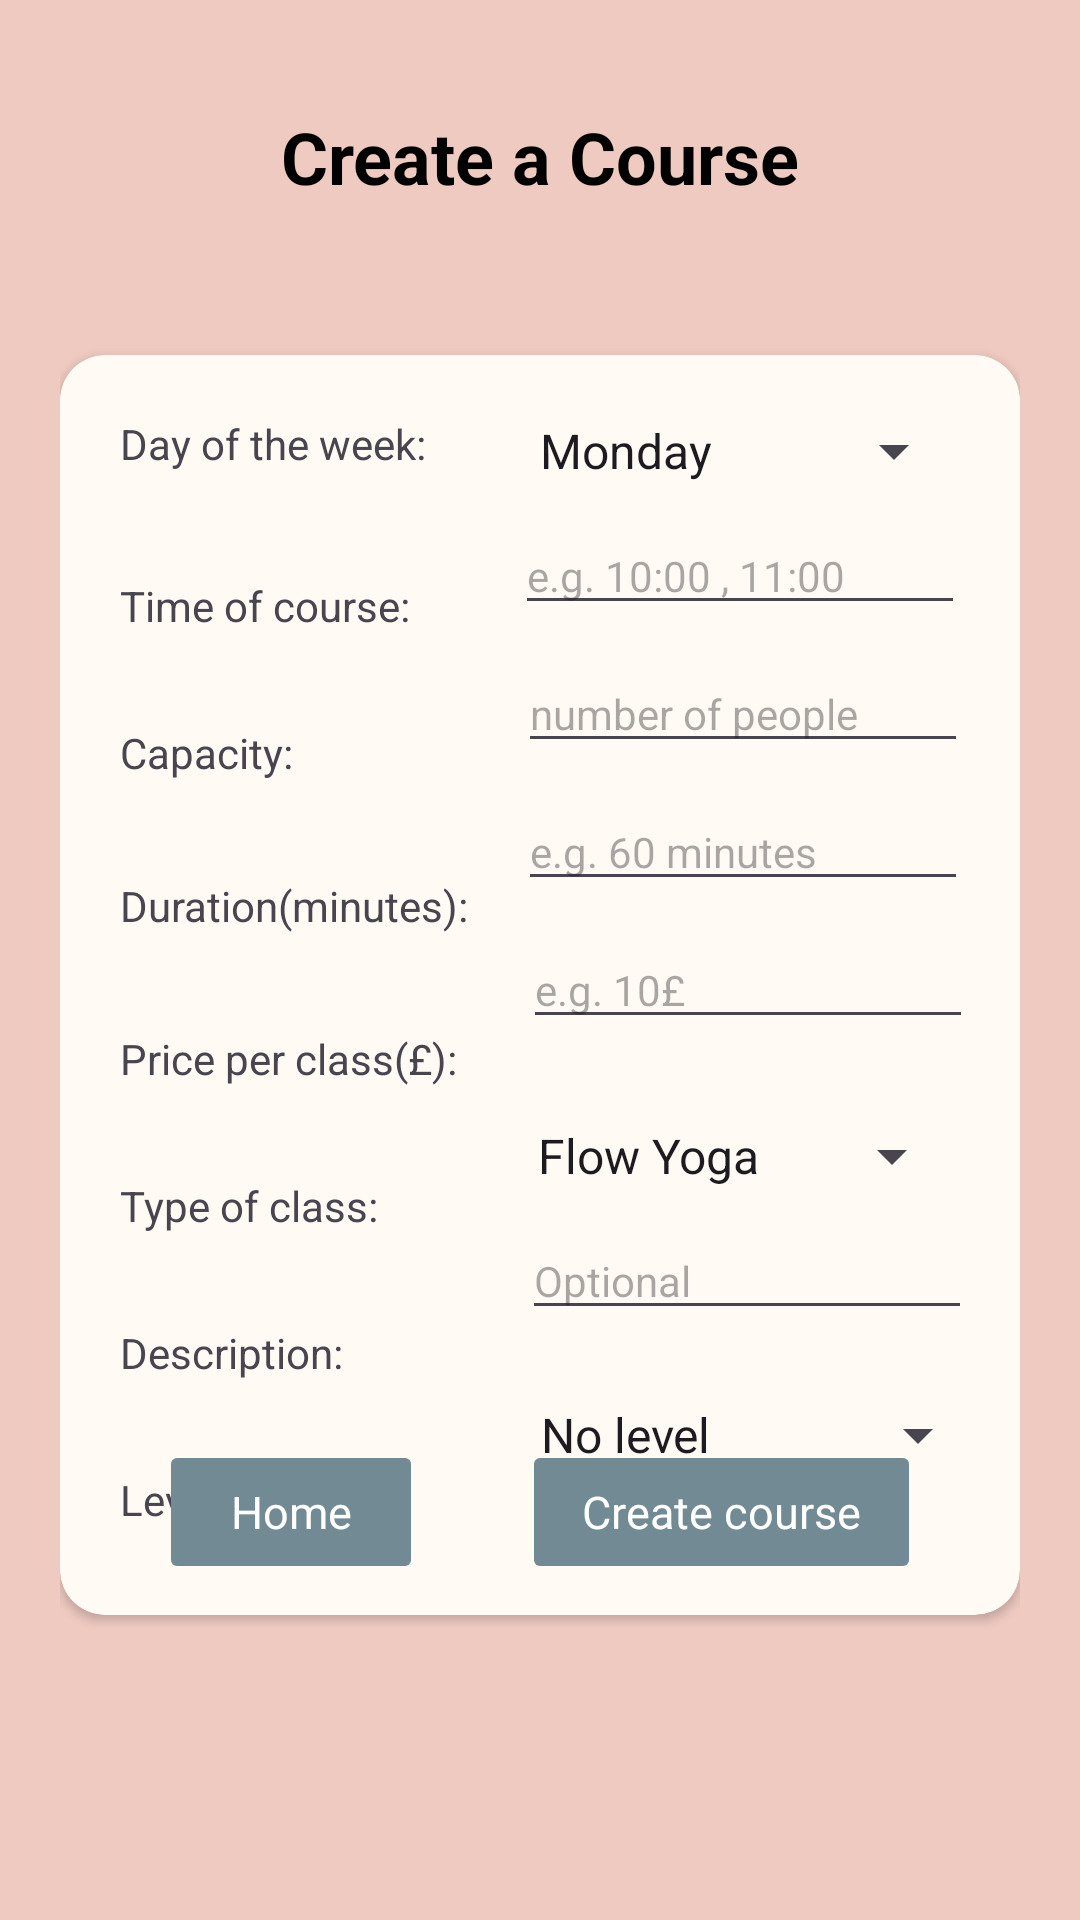

Here is an Android app screen rendered from its layout file. Give the layout XML and the strings, colors and styles it references.
<!-- AndroidManifest.xml: application theme Theme.UniversalYogaCoursework -->
<!-- res/layout/activity_create_yoga_class.xml -->
<?xml version="1.0" encoding="utf-8"?>
<androidx.constraintlayout.widget.ConstraintLayout xmlns:android="http://schemas.android.com/apk/res/android"
    xmlns:app="http://schemas.android.com/apk/res-auto"
    xmlns:tools="http://schemas.android.com/tools"
    android:layout_width="match_parent"
    android:layout_height="match_parent"
    android:background="@color/appBackground"
    android:padding="20dp"

    tools:layout_editor_absoluteX="0dp"
    tools:layout_editor_absoluteY="-8dp">


    <TextView
        android:id="@+id/tvCreateCourse"
        style="@style/Theme.UniversalYogaCoursework.SubTitle"
        android:layout_width="wrap_content"
        android:layout_height="wrap_content"
        android:layout_marginTop="16dp"
        android:text="@string/tvCreateClass"
        android:textSize="24sp"
        android:textStyle="bold"
        app:layout_constraintEnd_toEndOf="parent"
        app:layout_constraintStart_toStartOf="parent"
        app:layout_constraintTop_toTopOf="parent" />


    <androidx.cardview.widget.CardView
        android:layout_width="match_parent"
        android:layout_height="420dp"
        android:layout_marginTop="50dp"
        android:backgroundTint="@color/appCardBG"
        app:cardCornerRadius="15dp"
        app:layout_constraintStart_toStartOf="parent"
        app:layout_constraintTop_toBottomOf="@+id/tvCreateCourse">


        <RelativeLayout
            android:layout_width="match_parent"
            android:layout_height="420dp"
            android:padding="10dp">

            <TextView
                android:id="@+id/tvTeacher"
                android:layout_width="wrap_content"
                android:layout_height="wrap_content"
                android:layout_marginLeft="10dp"
                android:layout_marginTop="10dp"
                android:text="@string/tvDayOfWeek" />

            <TextView
                android:id="@+id/tvDateClass"
                android:layout_width="wrap_content"
                android:layout_height="wrap_content"
                android:layout_below="@id/tvTeacher"
                android:layout_marginLeft="10dp"
                android:layout_marginTop="35dp"
                android:text="@string/tvTime" />

            <TextView
                android:id="@+id/tvCommentsClass"
                android:layout_width="wrap_content"
                android:layout_height="wrap_content"
                android:layout_below="@id/tvDateClass"
                android:layout_marginLeft="10dp"
                android:layout_marginTop="30dp"
                android:text="@string/tvCapacity" />

            <TextView
                android:id="@+id/tvDuration"
                android:layout_width="wrap_content"
                android:layout_height="wrap_content"
                android:layout_below="@id/tvCommentsClass"
                android:layout_marginLeft="10dp"
                android:layout_marginTop="32dp"
                android:text="@string/tvDuration" />

            <TextView
                android:id="@+id/tvPrice"
                android:layout_width="wrap_content"
                android:layout_height="wrap_content"
                android:layout_below="@id/tvDuration"
                android:layout_marginLeft="10dp"
                android:layout_marginTop="32dp"
                android:text="@string/tvPrice" />

            <TextView
                android:id="@+id/tvTypeOfClass"
                android:layout_width="wrap_content"
                android:layout_height="wrap_content"
                android:layout_below="@id/tvPrice"
                android:layout_marginLeft="10dp"
                android:layout_marginTop="30dp"
                android:text="@string/tvTypeOfClass" />

            <TextView
                android:id="@+id/tvDescription"
                android:layout_width="wrap_content"
                android:layout_height="wrap_content"
                android:layout_below="@id/tvTypeOfClass"
                android:layout_marginLeft="10dp"
                android:layout_marginTop="30dp"
                android:text="@string/tvDescription" />

            <TextView
                android:id="@+id/tvLevel"
                android:layout_width="wrap_content"
                android:layout_height="wrap_content"
                android:layout_below="@id/tvDescription"
                android:layout_marginLeft="10dp"
                android:layout_marginTop="30dp"
                android:text="@string/tvLevel" />

            <Spinner
                android:id="@+id/spDayOfWeekUpdated"
                android:layout_width="150dp"
                android:layout_height="wrap_content"
                android:layout_marginStart="30dp"
                android:layout_marginLeft="30dp"
                android:layout_marginTop="10dp"
                android:entries="@array/dayOfTheWeek"
                android:layout_toRightOf="@id/tvTeacher"
                android:text="TextView 9" />

            <EditText
                android:id="@+id/etTimeUpdated"
                android:layout_width="150dp"
                android:layout_height="wrap_content"
                android:layout_below="@id/spDayOfWeekUpdated"
                android:layout_marginStart="35dp"
                android:layout_marginLeft="10dp"
                android:layout_marginTop="10dp"
                android:layout_toRightOf="@id/tvDateClass"
                android:hint="e.g. 10:00 , 11:00"
                android:inputType="text"
                android:textSize="14sp" />

            <EditText
                android:id="@+id/etCapacityUpdated"
                android:layout_width="150dp"
                android:layout_height="wrap_content"
                android:layout_below="@id/etTimeUpdated"
                android:layout_marginStart="75dp"
                android:layout_marginLeft="10dp"
                android:layout_marginTop="10dp"
                android:layout_toRightOf="@id/tvCommentsClass"
                android:hint="number of people"
                android:inputType="number"
                android:textSize="14sp" />

            <EditText
                android:id="@+id/etDurationUpdated"
                android:layout_width="150dp"
                android:layout_height="wrap_content"
                android:layout_below="@id/etCapacityUpdated"
                android:layout_marginStart="75dp"
                android:layout_marginLeft="10dp"
                android:layout_marginTop="10dp"
                android:layout_toRightOf="@id/tvCommentsClass"
                android:hint="e.g. 60 minutes"
                android:inputType="number"
                android:textSize="14sp" />

            <EditText
                android:id="@+id/etPriceUpdated"
                android:layout_width="150dp"
                android:layout_height="wrap_content"
                android:layout_below="@id/etDurationUpdated"
                android:layout_marginStart="18dp"
                android:layout_marginLeft="10dp"
                android:layout_marginTop="10dp"
                android:layout_toRightOf="@id/tvDuration"
                android:hint="e.g. 10£"
                android:inputType="number"
                android:textSize="14sp" />

            <Spinner
                android:id="@+id/spTypeOfClassUpdated"
                android:layout_width="150dp"
                android:layout_height="wrap_content"
                android:layout_below="@id/etPriceUpdated"
                android:layout_marginStart="19dp"
                android:layout_marginLeft="17dp"
                android:layout_marginTop="27dp"
                android:entries="@array/typeOfClass"
                android:layout_toRightOf="@id/tvPrice"
                android:text="TextView 14" />

            <EditText
                android:id="@+id/etDescriptionUpdated"
                android:layout_width="150dp"
                android:layout_height="wrap_content"
                android:layout_below="@id/spTypeOfClassUpdated"
                android:layout_marginStart="48dp"
                android:layout_marginLeft="10dp"
                android:layout_marginTop="10dp"
                android:layout_toRightOf="@id/tvTypeOfClass"
                android:hint="Optional"
                android:inputType="textMultiLine"
                android:textSize="14sp" />

            <Spinner
                android:id="@+id/spLevelUpdated"
                android:layout_width="190dp"
                android:layout_height="wrap_content"
                android:layout_below="@id/etDescriptionUpdated"
                android:layout_marginStart="58dp"
                android:layout_marginLeft="10dp"
                android:layout_marginTop="23dp"
                android:entries="@array/levelOfClass"
                android:layout_toRightOf="@id/tvDescription"
                android:text="TextView 16" />


        </RelativeLayout>

    </androidx.cardview.widget.CardView>

    
    <Button
        android:id="@+id/btnCourses"
        style="@style/Theme.UniversalYogaCoursework.Button"
        android:layout_width="wrap_content"
        android:layout_height="wrap_content"
        android:layout_marginBottom="92dp"
        android:paddingTop="10dp"
        android:paddingBottom="10dp"
        android:text="@string/btnHome"
        app:layout_constraintBottom_toBottomOf="parent"
        app:layout_constraintEnd_toStartOf="@+id/btnUpdateCourse"
        app:layout_constraintHorizontal_bias="0.5"
        app:layout_constraintStart_toStartOf="parent" />

    <Button
        android:id="@+id/btnUpdateCourse"
        style="@style/Theme.UniversalYogaCoursework.Button"
        android:layout_width="wrap_content"
        android:layout_height="wrap_content"
        android:layout_marginBottom="92dp"
        android:paddingTop="10dp"
        android:paddingBottom="10dp"
        android:text="@string/btnCreateCourseBtn"
        app:layout_constraintBottom_toBottomOf="parent"
        app:layout_constraintEnd_toEndOf="parent"
        app:layout_constraintHorizontal_bias="0.5"
        app:layout_constraintStart_toEndOf="@+id/btnCourses" />

</androidx.constraintlayout.widget.ConstraintLayout>
<!-- resources referenced by this layout -->
<resources>
  <string-array name="dayOfTheWeek">
          <item>Monday</item>
          <item>Tuesday</item>
          <item>Wednesday</item>
          <item>Thursday</item>
          <item>Friday</item>
          <item>Saturday</item>
          <item>Sunday</item>
      </string-array>
  <string-array name="levelOfClass">
          <item>No level</item>
          <item>Level 1 - Beginner</item>
          <item>Level 2 - Intermediate</item>
          <item>Level 3 - Advanced</item>
      </string-array>
  <string-array name="typeOfClass">
          <item>Flow Yoga</item>
          <item>Aerial Yoga</item>
          <item>Family Yoga</item>
      </string-array>
  <color name="appBackground">#efcac1 </color>
  <color name="appCardBG">#FFFAF4</color>
  <string name="btnCreateCourseBtn">Create course</string>
  <string name="btnHome">Home</string>
  <string name="tvCapacity">Capacity:</string>
  <string name="tvCreateClass">Create a Course</string>
  <string name="tvDayOfWeek">Day of the week:</string>
  <string name="tvDescription">Description: </string>
  <string name="tvDuration">Duration(minutes):</string>
  <string name="tvLevel">Level:</string>
  <string name="tvPrice">Price per class(£):</string>
  <string name="tvTime">Time of course:</string>
  <string name="tvTypeOfClass">Type of class:</string>
  <style name="Theme.UniversalYogaCoursework.Button" parent="Theme.UniversalYogaCoursework">
          <item name="android:textColor">@color/white</item>
          <item name="android:textSize">15dp</item>
          <item name="android:paddingTop">15dp</item>
          <item name="android:paddingBottom">15dp</item>
          <item name="android:paddingLeft">20dp</item>
          <item name="android:paddingRight">20dp</item>
          <item name="android:backgroundTint">@color/btnBackground</item>
      </style>
  <style name="Theme.UniversalYogaCoursework.SubTitle" parent="Theme.UniversalYogaCoursework">
          <item name="android:textColor">@color/black</item>
          <item name="android:textSize">28sp</item>
          <item name="android:textStyle">bold</item>
      </style>
  <style name="Theme.UniversalYogaCoursework" parent="Base.Theme.UniversalYogaCoursework" />
  <color name="white">#FFFFFFFF</color>
  <color name="btnBackground">#728a94</color>
  <color name="black">#FF000000</color>
  <style name="Base.Theme.UniversalYogaCoursework" parent="Theme.Material3.DayNight.NoActionBar">
          
          
      </style>
</resources>
